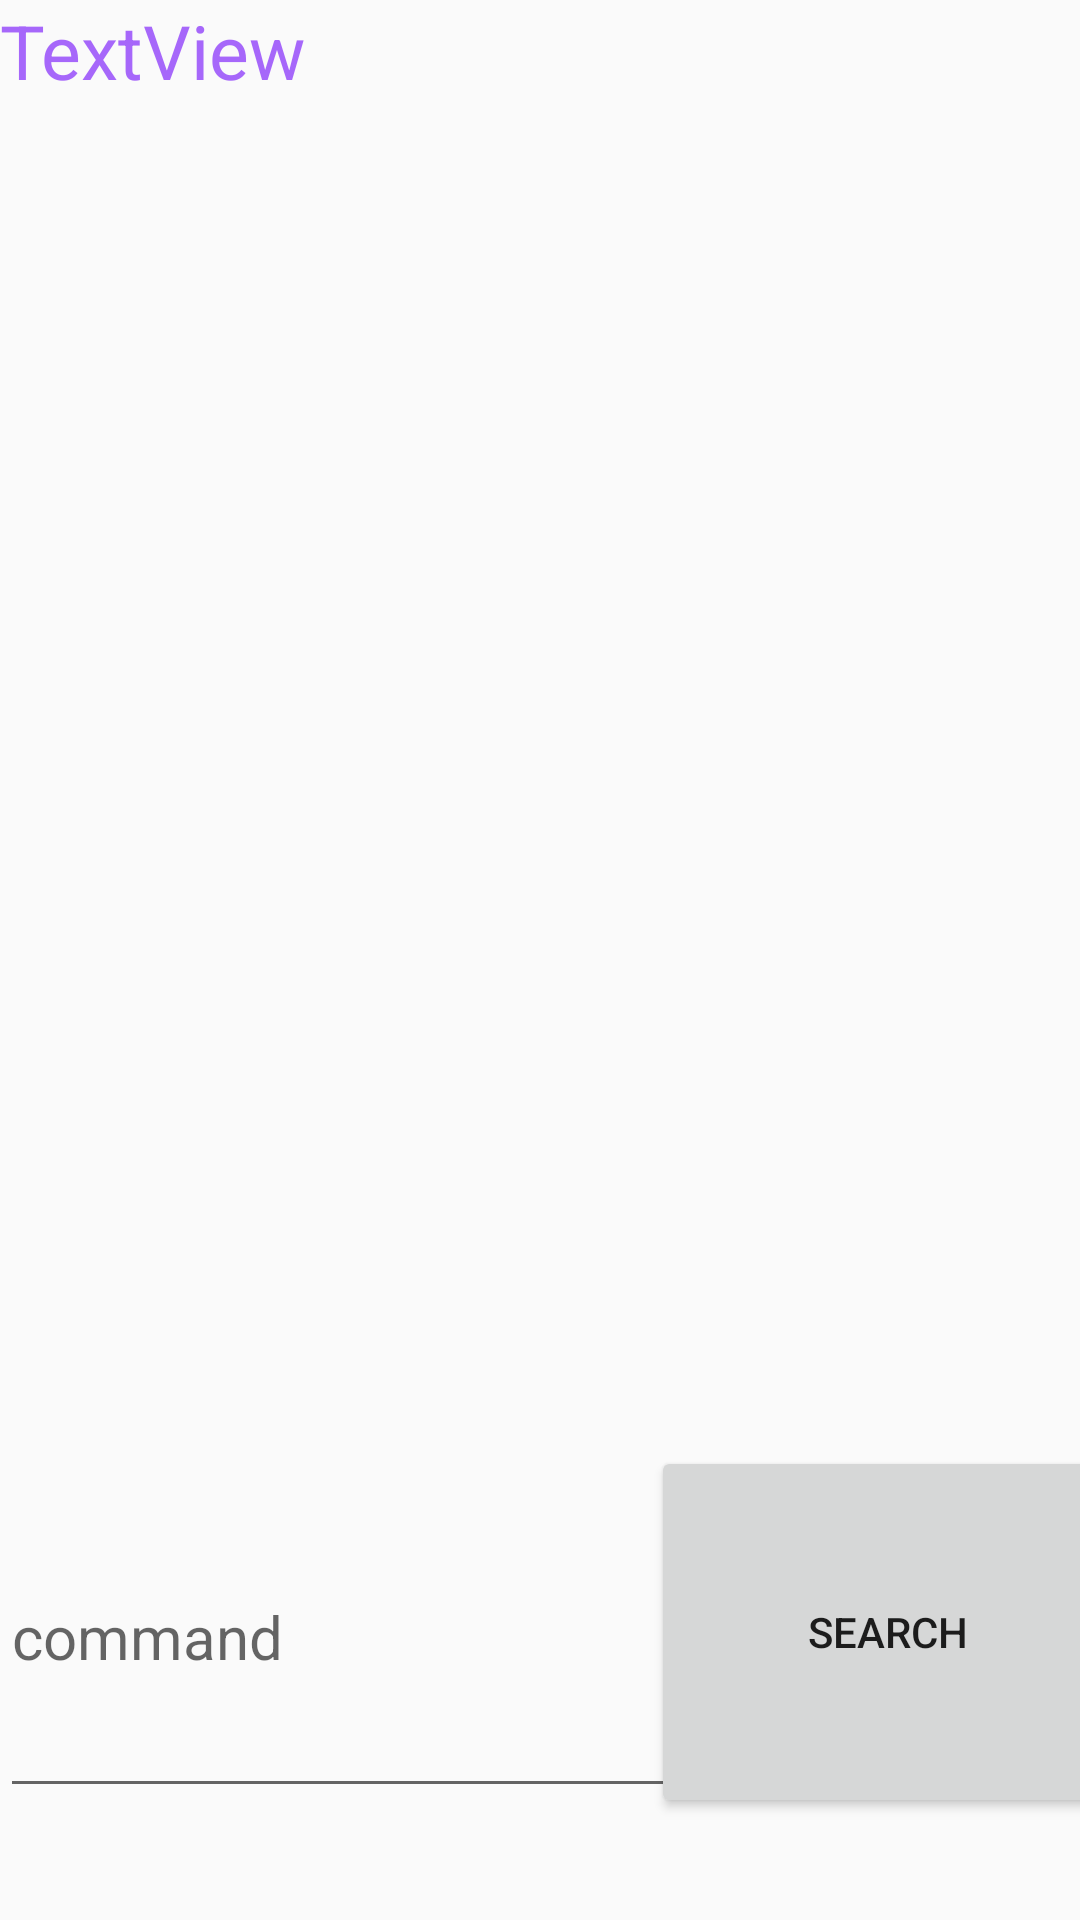

This screen was rendered from an Android layout file. Write that file and the resources it references.
<!-- AndroidManifest.xml: application theme AppTheme -->
<!-- res/layout/file_read_layout.xml -->
<?xml version="1.0" encoding="utf-8"?>
<android.support.constraint.ConstraintLayout xmlns:android = "http://schemas.android.com/apk/res/android"
                                             xmlns:app = "http://schemas.android.com/apk/res-auto"
                                             xmlns:tools = "http://schemas.android.com/tools"
                                             android:layout_width = "match_parent"
                                             android:layout_height = "match_parent"
                                             android:fitsSystemWindows = "true"
                                             tools:context = "com.hlxx.climber.firstpage.ToReadFile">

    <TextView
            android:text = "TextView"
            android:layout_width = "384dp"
            android:layout_height = "448dp"
            android:id = "@+id/outPut"
            android:textSize = "25sp"
            android:scrollbars = "vertical"
            android:singleLine = "false"
            android:maxLines = "15"
            android:textColor = "@color/color_button_side"
            app:layout_constraintTop_toTopOf = "parent"
            app:layout_constraintStart_toStartOf = "parent"
            app:layout_constraintEnd_toEndOf = "parent" app:layout_constraintHorizontal_bias = "0.0" />
    <EditText
            android:hint = "command"
            android:layout_width = "232dp"
            android:layout_height = "117dp"
            android:textSize = "20sp"
            android:id = "@+id/inPut"
            app:layout_constraintStart_toStartOf = "parent"
            app:layout_constraintTop_toBottomOf = "@+id/outPut"
            app:layout_constraintBottom_toBottomOf = "parent"
            android:inputType = "textLongMessage" />
    <Button
            android:text = "search"
            android:layout_width = "158dp"
            android:layout_height = "124dp"
            android:id = "@+id/search"
            app:layout_constraintTop_toBottomOf = "@+id/outPut"
            app:layout_constraintStart_toEndOf = "@+id/inPut" app:layout_constraintEnd_toEndOf = "parent"
            app:layout_constraintBottom_toBottomOf = "parent" />
</android.support.constraint.ConstraintLayout>
<!-- resources referenced by this layout -->
<resources>
  <color name="color_button_side">#cf9245fa</color>
  <style name="AppTheme" parent="Theme.AppCompat.Light.NoActionBar">
          
          <item name="colorPrimary">@color/colorPrimaryDark</item>
          <item name="colorPrimaryDark">@color/colorPrimaryDark</item>
          <item name="colorAccent">@color/colorAccent</item>
          <item name="preferenceTheme">@style/PreferenceThemeOverlay</item>
      </style>
  <color name="colorPrimaryDark">#303f9f</color>
  <color name="colorAccent">#FF4081</color>
</resources>
